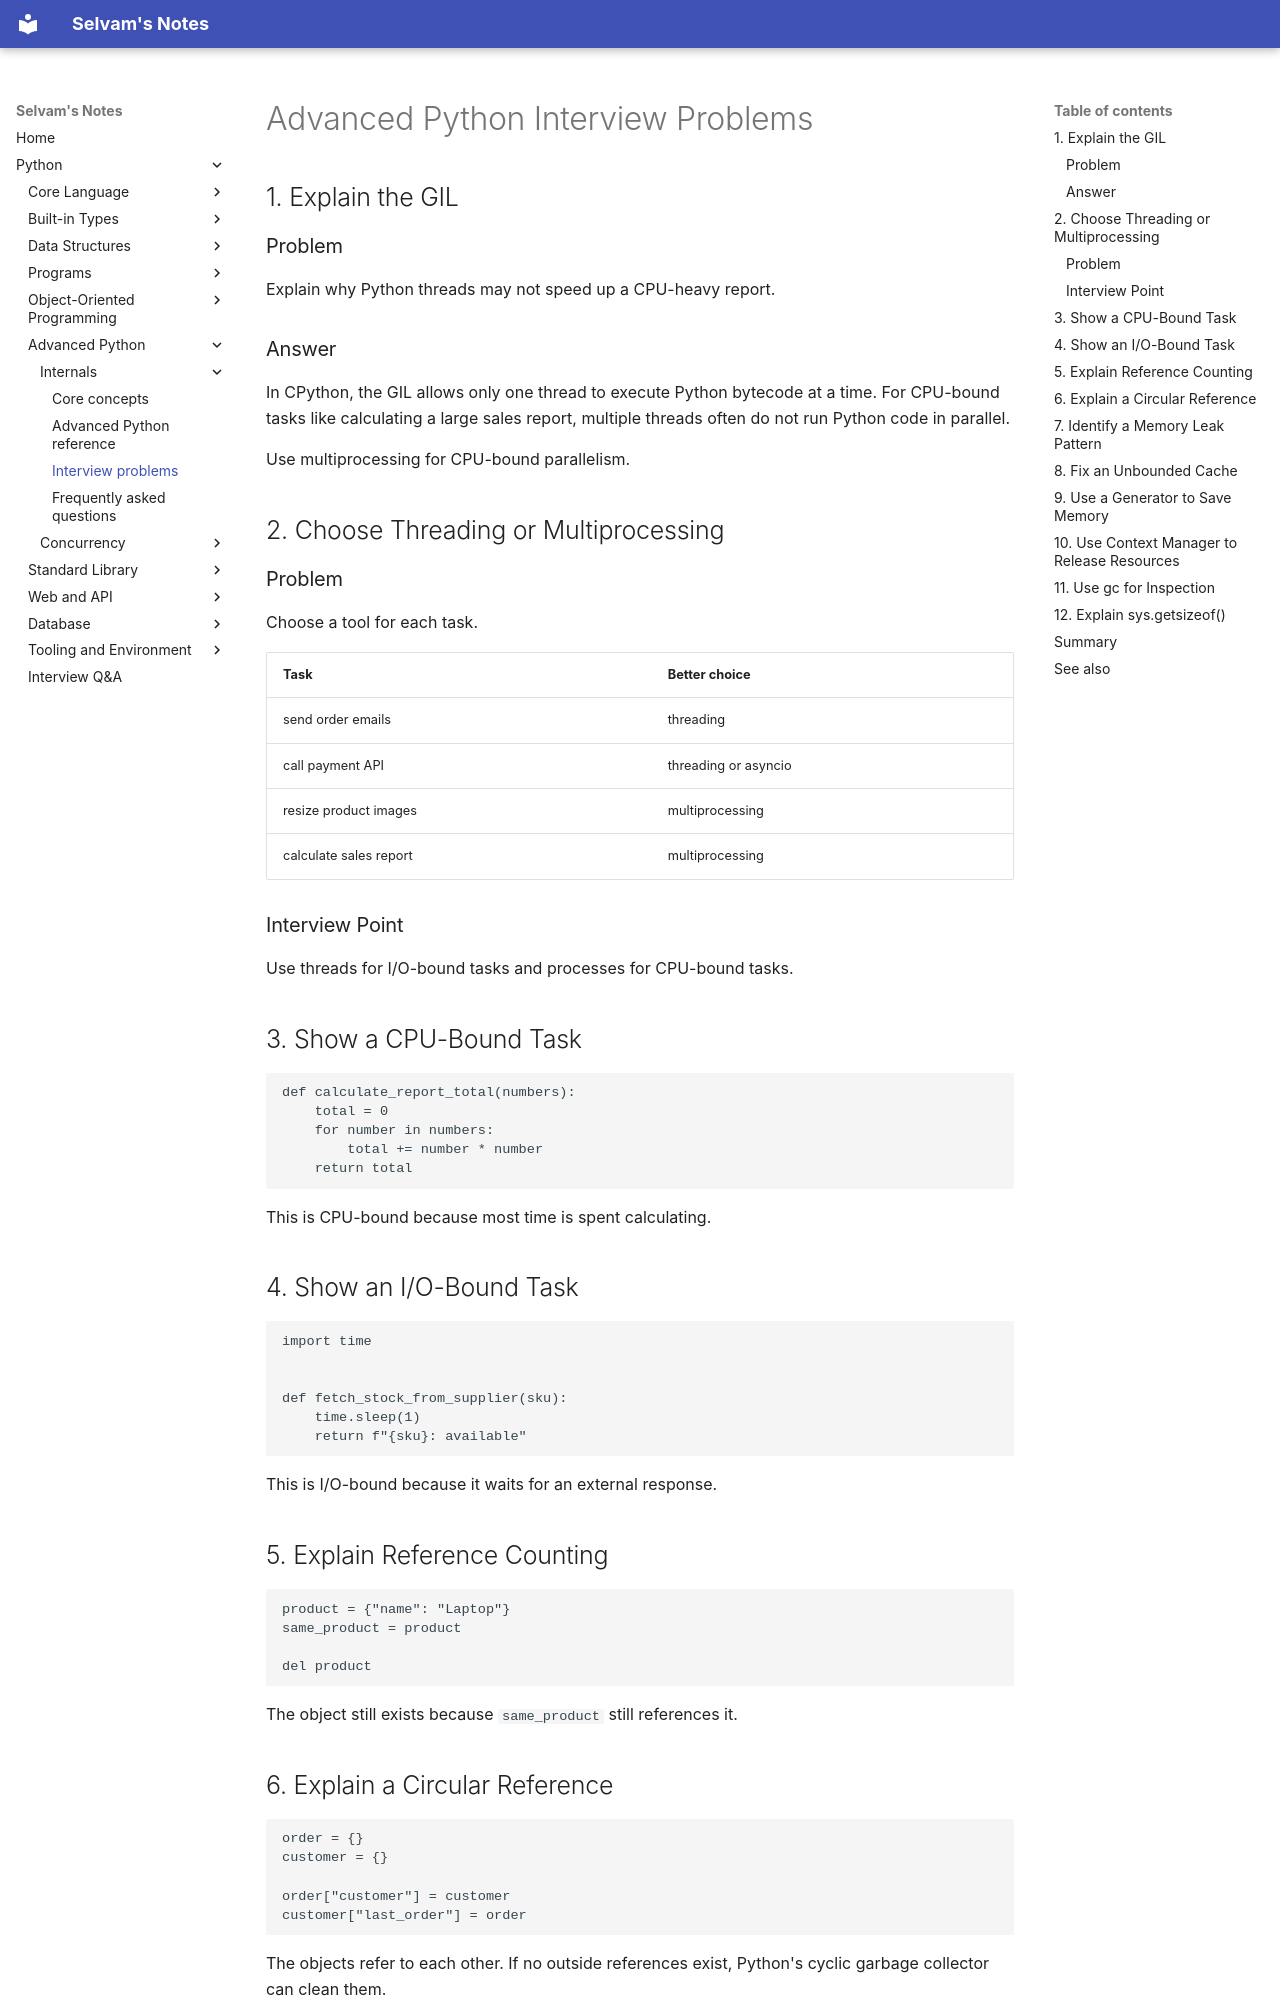

repository: jselvam/notes · page: python/advanced-python/interview-problems/index.html · generator: mkdocs

# Advanced Python Interview Problems

## 1. Explain the GIL

### Problem

Explain why Python threads may not speed up a CPU-heavy report.

### Answer

In CPython, the GIL allows only one thread to execute Python bytecode at a time. For CPU-bound tasks like calculating a large sales report, multiple threads often do not run Python code in parallel.

Use multiprocessing for CPU-bound parallelism.

## 2. Choose Threading or Multiprocessing

### Problem

Choose a tool for each task.

| Task | Better choice |
|------|---------------|
| send order emails | threading |
| call payment API | threading or asyncio |
| resize product images | multiprocessing |
| calculate sales report | multiprocessing |

### Interview Point

Use threads for I/O-bound tasks and processes for CPU-bound tasks.

## 3. Show a CPU-Bound Task

```python
def calculate_report_total(numbers):
    total = 0
    for number in numbers:
        total += number * number
    return total
```

This is CPU-bound because most time is spent calculating.

## 4. Show an I/O-Bound Task

```python
import time


def fetch_stock_from_supplier(sku):
    time.sleep(1)
    return f"{sku}: available"
```

This is I/O-bound because it waits for an external response.

## 5. Explain Reference Counting

```python
product = {"name": "Laptop"}
same_product = product

del product
```

The object still exists because `same_product` still references it.

## 6. Explain a Circular Reference

```python
order = {}
customer = {}

order["customer"] = customer
customer["last_order"] = order
```

The objects refer to each other. If no outside references exist, Python's cyclic garbage collector can clean them.
